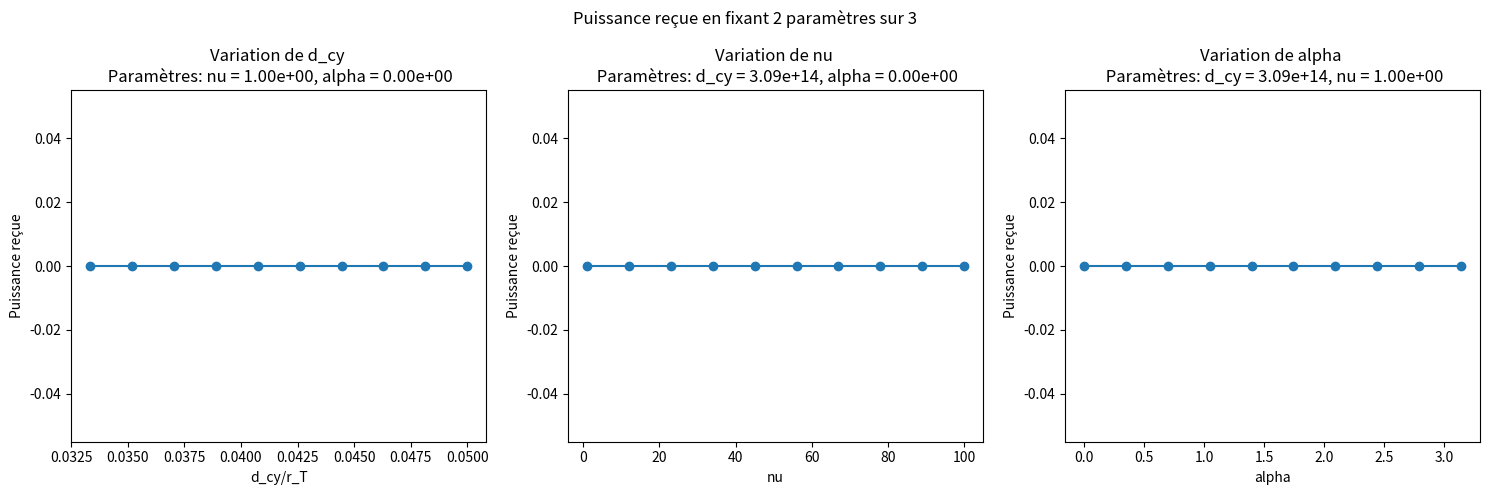

Source code (Python):
import numpy as np
from scipy.integrate import quad, dblquad, tplquad
import matplotlib.pyplot as plt
from scipy import stats


# Constantes physiques : 
q = 1.5  # arbitraire
p = 2    # arbitraire
gamma_T = 3*10**6  # Kennel and Coroniti
theta_W = 10 * np.pi/180   # arbitraire  
nu_caract = 10    # arbitraire


# Constantes géométriques : 
r_T = 3.09 * 10 ** 15  # B. Cerutti and G. Giacinti 2021
R_cy = 9.46*10**15 * 6523 * 0.1 * 1 / 3600 * np.pi / 180   # Rayon du cylindre avec une résolution de 1"
theta_obs = 24 * np.pi / 180  # Photo du pulsar

# Constantes géométriques adimentionnés : 
R_cy_ad = R_cy/r_T

        

def u(alpha) : 
    N = np.sqrt(1 + np.tan(alpha)**2 + np.tan(theta_obs)**2)
    return 1/N, np.tan(alpha)/N, np.tan(theta_obs)/N

def integrand(r, theta, phi, nu, alpha):   
    gamma = gamma_T*(r/r_T)**q
    beta = np.sqrt(1-1/gamma**2)
    x,y,z = u(alpha)
    cos_theta_d = x*np.sin(theta)*np.cos(phi) + y*np.sin(theta)*np.sin(phi)+z*np.cos(theta)

    return nu**((1-p)/2)*(1/(gamma*(1-beta*cos_theta_d)))**((5+p)/2)*r**2*np.sin(theta)


def condition_c(r, theta, phi, d_cy, alpha):
    x_M = r*np.sin(theta)*np.cos(phi)
    y_M = r*np.sin(theta)*np.sin(phi)
    z_M = r*np.cos(theta)
    x,y,z = u(alpha)


def integrate_over_volume(r_T, theta_W, nu, d_cy, alpha):

    N = np.sqrt(1 + np.tan(alpha)**2 + np.tan(theta_obs)**2)
    t1 = -d_cy*np.sin(theta_W)*N/(np.sin(theta_W)-np.tan(theta_obs)*np.cos(theta_W))
    t2 = -d_cy*np.sin(theta_W)*N/(np.sin(theta_W)+np.tan(theta_obs)*np.cos(theta_W))

    mint = min(t1,t2)
    maxt = max(t1,t2)

    r1 = (mint/N + d_cy)/np.cos(theta_W)-R_cy/np.sin(theta_obs)
    r2 = (maxt/N + d_cy)/np.cos(theta_W)+R_cy/np.sin(theta_obs)


    y1 = np.tan(alpha)*mint/N
    y2 = np.tan(alpha)*maxt/N
    x1 = (mint/N + d_cy)
    x2 = (maxt/N + d_cy)

    if 0 <= alpha <= np.pi/2:
        phi1 = np.arctan(y1/x1)
        phi2 = np.arctan(y2/x2)
    elif  np.pi/2 <= alpha <= 3*np.pi/2 :
        phi1 = np.arctan(y1/x1) + np.pi
        phi2 = np.arctan(y2/x2) + np.pi
    else :
        phi1 = np.arctan(y1/x1) + 2 * np.pi
        phi2 = np.arctan(y2/x2) + 2 * np.pi
    
    if 0 <= alpha <= np.pi/2 or np.pi <= alpha <= 3*np.pi/2:
        phi_min = min(phi1,phi2) - R_cy/max(r1,r2)
        phi_max = max(phi1,phi2) + R_cy/min(r1,r2)
    else :
        phi_min = min(phi1,phi2) - R_cy/min(r1,r2)
        phi_max = max(phi1,phi2) + R_cy/max(r1,r2)

    #print(f"r1 : {r1:e} et r2 : {r2:e}")
    #print(f"Bornes d'integration : r in [{max(r_T/(gamma_T**(1/q)),r1):e}, {min(r_T,r2):e}], phi in [{phi_min:e}, {phi_max:e}], theta in [{np.pi/2 - theta_W:e}, {np.pi/2 + theta_W:e}]" )

    result, error = tplquad(
        lambda r, theta, phi: integrand(r, theta, phi, nu, alpha) if condition_c(r, theta, phi, d_cy, alpha) else 0,
        phi_min, phi_max,
        np.pi/2 - theta_W, np.pi/2 + theta_W,
        max(r_T/(gamma_T**(1/q)),r1), min(r_T,r2),
        epsabs=1, epsrel=1
    )

    return result


def Puissance_recue(nu, alpha, d_cy, nb_points):
    # Variation de d_cy
    d_cy_values = np.linspace(r_T/30, r_T/20, nb_points)
    d_cy_axis = [d/r_T for d in d_cy_values]
    Y_d_cy = [integrate_over_volume(r_T, theta_W, nu, x, alpha) for x in d_cy_values]

    plt.figure(figsize=(15, 5))

    plt.subplot(131)
    plt.plot(d_cy_axis, Y_d_cy, marker='o')
    plt.title(f"Variation de d_cy \n Paramètres: nu = {nu:.2e}, alpha = {alpha:.2e}")
    plt.xlabel('d_cy/r_T')
    plt.ylabel('Puissance reçue')

    # Variation de nu
    nu_values = np.linspace(1, 100, nb_points)
    Y_nu = [integrate_over_volume(r_T, theta_W, x, d_cy, alpha) for x in nu_values]

    plt.subplot(132)
    plt.plot(nu_values, Y_nu, marker='o')
    plt.title(f"Variation de nu \n Paramètres: d_cy = {d_cy:.2e}, alpha = {alpha:.2e}")
    plt.xlabel('nu')
    plt.ylabel('Puissance reçue')

    # Variation d'alpha
    alpha_values = np.linspace(0, np.pi, nb_points)
    Y_alpha = [integrate_over_volume(r_T, theta_W, nu, d_cy, x) for x in alpha_values]

    plt.subplot(133)
    plt.plot(alpha_values, Y_alpha, marker='o')
    plt.title(f"Variation de alpha \n Paramètres: d_cy = {d_cy:.2e}, nu = {nu:.2e}")
    plt.xlabel('alpha')
    plt.ylabel('Puissance reçue')

    plt.suptitle("Puissance reçue en fixant 2 paramètres sur 3")
    plt.tight_layout()
    plt.show()




Puissance_recue(1, 0, r_T/10, 10)

